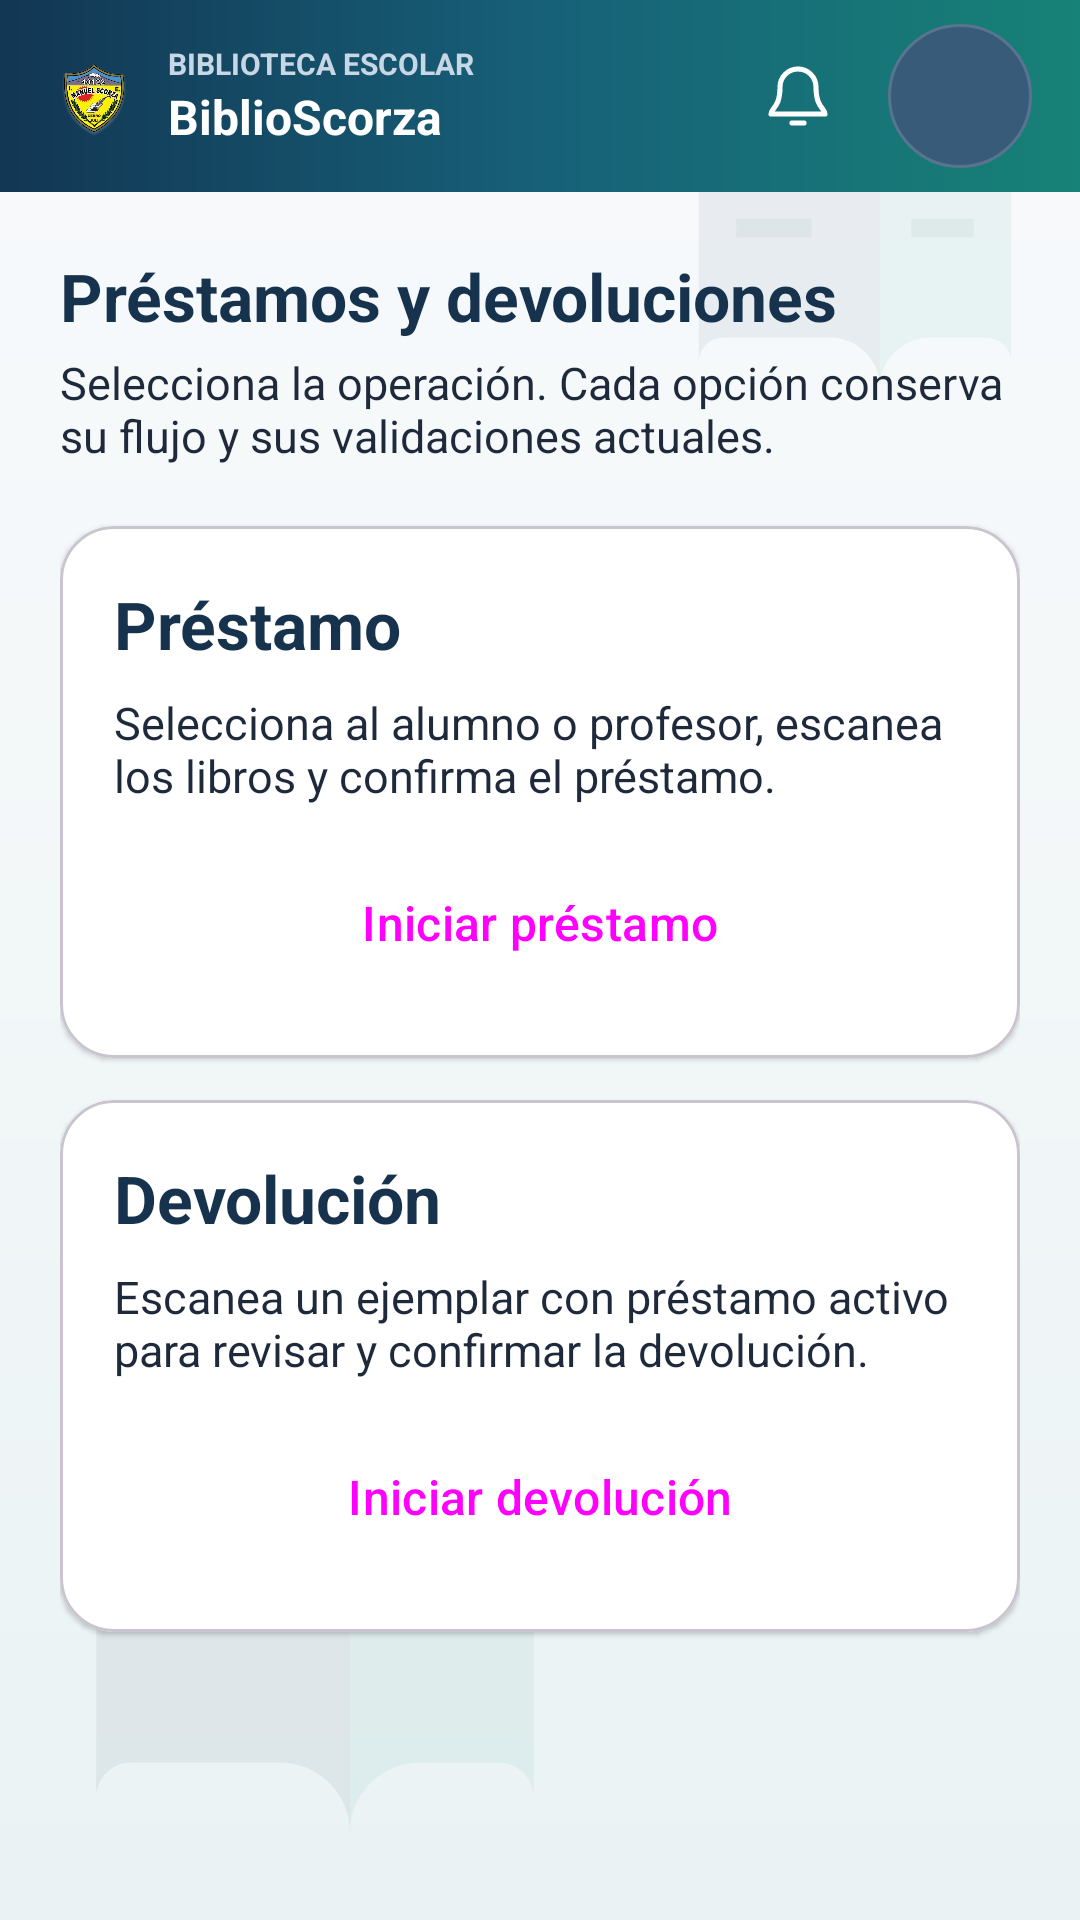

Write the Android layout XML for this screen, with the resource values it uses.
<!-- AndroidManifest.xml: application theme Theme.BiblioScorza -->
<!-- res/layout/activity_circulacion_opciones.xml -->
<?xml version="1.0" encoding="utf-8"?>
<LinearLayout xmlns:android="http://schemas.android.com/apk/res/android"
    xmlns:app="http://schemas.android.com/apk/res-auto"
    android:layout_width="match_parent"
    android:layout_height="match_parent"
    android:background="@drawable/bg_library_canvas"
    android:orientation="vertical">

    <include layout="@layout/view_top_bar" />

    <ScrollView
        android:layout_width="match_parent"
        android:layout_height="0dp"
        android:layout_weight="1"
        android:fillViewport="true">

        <LinearLayout
            android:layout_width="match_parent"
            android:layout_height="wrap_content"
            android:orientation="vertical"
            android:padding="20dp">

            <TextView
                style="@style/BsTitle"
                android:layout_width="match_parent"
                android:layout_height="wrap_content"
                android:text="Préstamos y devoluciones" />

            <TextView
                style="@style/BsText"
                android:layout_marginTop="4dp"
                android:text="Selecciona la operación. Cada opción conserva su flujo y sus validaciones actuales." />

            <com.google.android.material.card.MaterialCardView
                android:layout_width="match_parent"
                android:layout_height="wrap_content"
                android:layout_marginTop="20dp"
                app:cardBackgroundColor="#FFFFFF"
                app:cardCornerRadius="18dp"
                app:cardElevation="1dp">

                <LinearLayout
                    android:layout_width="match_parent"
                    android:layout_height="wrap_content"
                    android:orientation="vertical"
                    android:padding="18dp">

                    <TextView
                        style="@style/BsTitle"
                        android:layout_width="match_parent"
                        android:layout_height="wrap_content"
                        android:text="Préstamo" />

                    <TextView
                        style="@style/BsText"
                        android:text="Selecciona al alumno o profesor, escanea los libros y confirma el préstamo." />

                    <Button
                        android:id="@+id/btnAbrirPrestamo"
                        style="@style/BsButton"
                        android:text="Iniciar préstamo" />
                </LinearLayout>
            </com.google.android.material.card.MaterialCardView>

            <com.google.android.material.card.MaterialCardView
                android:layout_width="match_parent"
                android:layout_height="wrap_content"
                android:layout_marginTop="14dp"
                app:cardBackgroundColor="#FFFFFF"
                app:cardCornerRadius="18dp"
                app:cardElevation="1dp">

                <LinearLayout
                    android:layout_width="match_parent"
                    android:layout_height="wrap_content"
                    android:orientation="vertical"
                    android:padding="18dp">

                    <TextView
                        style="@style/BsTitle"
                        android:layout_width="match_parent"
                        android:layout_height="wrap_content"
                        android:text="Devolución" />

                    <TextView
                        style="@style/BsText"
                        android:text="Escanea un ejemplar con préstamo activo para revisar y confirmar la devolución." />

                    <Button
                        android:id="@+id/btnAbrirDevolucion"
                        style="@style/BsButton"
                        android:text="Iniciar devolución" />
                </LinearLayout>
            </com.google.android.material.card.MaterialCardView>
        </LinearLayout>
    </ScrollView>
</LinearLayout>
<!-- res/layout/view_top_bar.xml (included above) -->
<?xml version="1.0" encoding="utf-8"?>
<LinearLayout xmlns:android="http://schemas.android.com/apk/res/android"
    android:layout_width="match_parent"
    android:layout_height="64dp"
    android:background="@drawable/bg_top_bar"
    android:gravity="center_vertical"
    android:orientation="horizontal"
    android:paddingStart="16dp"
    android:paddingEnd="16dp">

    <ImageButton
        android:id="@+id/btnVolver"
        android:layout_width="44dp"
        android:layout_height="44dp"
        android:background="?attr/selectableItemBackgroundBorderless"
        android:contentDescription="Volver"
        android:padding="12dp"
        android:src="@drawable/ic_arrow_back"
        android:tint="#FFFFFF"
        android:visibility="gone" />

    <ImageView
        android:layout_width="30dp"
        android:layout_height="36dp"
        android:contentDescription="Escudo de Biblioteca-Scorza"
        android:scaleType="fitCenter"
        android:src="@drawable/escudo_colegio_transparente" />

    <LinearLayout
        android:layout_width="0dp"
        android:layout_height="wrap_content"
        android:layout_marginStart="10dp"
        android:layout_weight="1"
        android:orientation="vertical">

        <TextView
            android:layout_width="match_parent"
            android:layout_height="wrap_content"
            android:ellipsize="end"
            android:maxLines="1"
            android:text="BIBLIOTECA ESCOLAR"
            android:textColor="#C8D7E5"
            android:textSize="10sp"
            android:textStyle="bold" />

        <TextView
            android:layout_width="match_parent"
            android:layout_height="wrap_content"
            android:ellipsize="end"
            android:maxLines="1"
            android:text="BiblioScorza"
            android:textColor="#FFFFFF"
            android:textSize="16sp"
            android:textStyle="bold" />
    </LinearLayout>

    <FrameLayout
        android:id="@+id/btnNotificaciones"
        android:layout_width="48dp"
        android:layout_height="48dp"
        android:layout_marginStart="4dp"
        android:background="@drawable/bg_top_bar_action_ripple"
        android:clickable="true"
        android:contentDescription="Notificaciones"
        android:focusable="true">

        <ImageView
            android:layout_width="24dp"
            android:layout_height="24dp"
            android:layout_gravity="center"
            android:contentDescription="@null"
            android:src="@drawable/ic_notifications"
            android:tint="#FFFFFF" />

        <TextView
            android:id="@+id/tvNotificaciones"
            android:layout_width="18dp"
            android:layout_height="18dp"
            android:layout_gravity="top|end"
            android:background="@drawable/bg_top_bar_badge"
            android:gravity="center"
            android:textColor="#FFFFFF"
            android:textSize="10sp"
            android:textStyle="bold"
            android:visibility="gone" />
    </FrameLayout>

    <TextView
        android:id="@+id/btnPerfil"
        android:layout_width="48dp"
        android:layout_height="48dp"
        android:layout_marginStart="6dp"
        android:background="@drawable/bg_top_bar_avatar_ripple"
        android:clickable="true"
        android:contentDescription="Abrir perfil del usuario"
        android:focusable="true"
        android:gravity="center"
        android:minHeight="48dp"
        android:minWidth="48dp"
        android:textColor="#FFFFFF"
        android:textSize="14sp"
        android:textStyle="bold" />
</LinearLayout>
<!-- resources referenced by this layout -->
<resources>
  <!-- drawable bg_top_bar (drawable) -->
  <?xml version="1.0" encoding="utf-8"?>
  <shape xmlns:android="http://schemas.android.com/apk/res/android">
      <gradient
          android:angle="0"
          android:centerColor="#176078"
          android:endColor="#178277"
          android:startColor="#123653"
          android:type="linear" />
      <corners android:radius="0dp" />
  </shape>
  <!-- drawable bg_top_bar_action_ripple (drawable) -->
  <?xml version="1.0" encoding="utf-8"?>
  <ripple xmlns:android="http://schemas.android.com/apk/res/android"
      android:color="#55FFFFFF">
      <item android:id="@android:id/mask">
          <shape android:shape="oval">
              <solid android:color="#FFFFFFFF" />
          </shape>
      </item>
  </ripple>
  <!-- drawable bg_top_bar_avatar_ripple (drawable) -->
  <?xml version="1.0" encoding="utf-8"?>
  <ripple xmlns:android="http://schemas.android.com/apk/res/android"
      android:color="#66FFFFFF">
      <item android:drawable="@drawable/bg_top_bar_avatar" />
      <item android:id="@android:id/mask">
          <shape android:shape="oval">
              <solid android:color="#FFFFFFFF" />
          </shape>
      </item>
  </ripple>
  <!-- drawable bg_top_bar_badge (drawable) -->
  <?xml version="1.0" encoding="utf-8"?>
  <shape xmlns:android="http://schemas.android.com/apk/res/android">
      <solid android:color="#D93445" />
      <corners android:radius="50dp" />
  </shape>
  <!-- drawable ic_arrow_back (drawable) -->
  <vector xmlns:android="http://schemas.android.com/apk/res/android"
      android:width="24dp" android:height="24dp"
      android:viewportWidth="24" android:viewportHeight="24">
      <path android:fillColor="#FF000000"
          android:pathData="M20,12v-2H7.83l5.59,-5.59L12,3l-9,8 9,9 1.41,-1.41L7.83,12H20z" />
  </vector>
  <!-- drawable ic_notifications (drawable) -->
  <vector xmlns:android="http://schemas.android.com/apk/res/android"
      android:width="24dp"
      android:height="24dp"
      android:viewportWidth="24"
      android:viewportHeight="24">
      <path
          android:fillColor="#00000000"
          android:pathData="M18,9a6,6 0,0 0,-12 0c0,7 -3,7 -3,9h18c0,-2 -3,-2 -3,-9M10,21h4"
          android:strokeColor="#FFFFFFFF"
          android:strokeLineCap="round"
          android:strokeLineJoin="round"
          android:strokeWidth="1.7" />
  </vector>
  <style name="BsButton" parent="Widget.Material3.Button">
          <item name="android:layout_width">match_parent</item>
          <item name="android:layout_height">54dp</item>
          <item name="android:layout_marginTop">12dp</item>
          <item name="android:textSize">16sp</item>
          <item name="cornerRadius">14dp</item>
      </style>
  <style name="BsText">
          <item name="android:layout_width">match_parent</item>
          <item name="android:layout_height">wrap_content</item>
          <item name="android:layout_marginTop">8dp</item>
          <item name="android:textSize">15sp</item>
          <item name="android:textColor">#1E293B</item>
      </style>
  <style name="BsTitle">
          <item name="android:textSize">22sp</item>
          <item name="android:textStyle">bold</item>
          <item name="android:textColor">#17324D</item>
      </style>
  <style name="Theme.BiblioScorza" parent="Theme.Material3.Light.NoActionBar">
          <item name="colorPrimary">#24664A</item>
          <item name="colorOnPrimary">#FFFFFF</item>
          <item name="android:statusBarColor">#1C503A</item>
          <item name="android:windowBackground">#F6F5F1</item>
      </style>
  <!-- drawable bg_top_bar_avatar (drawable) -->
  <?xml version="1.0" encoding="utf-8"?>
  <shape xmlns:android="http://schemas.android.com/apk/res/android" android:shape="oval">
      <solid android:color="#385B7A" />
      <stroke android:width="1dp" android:color="#58748E" />
  </shape>
</resources>
